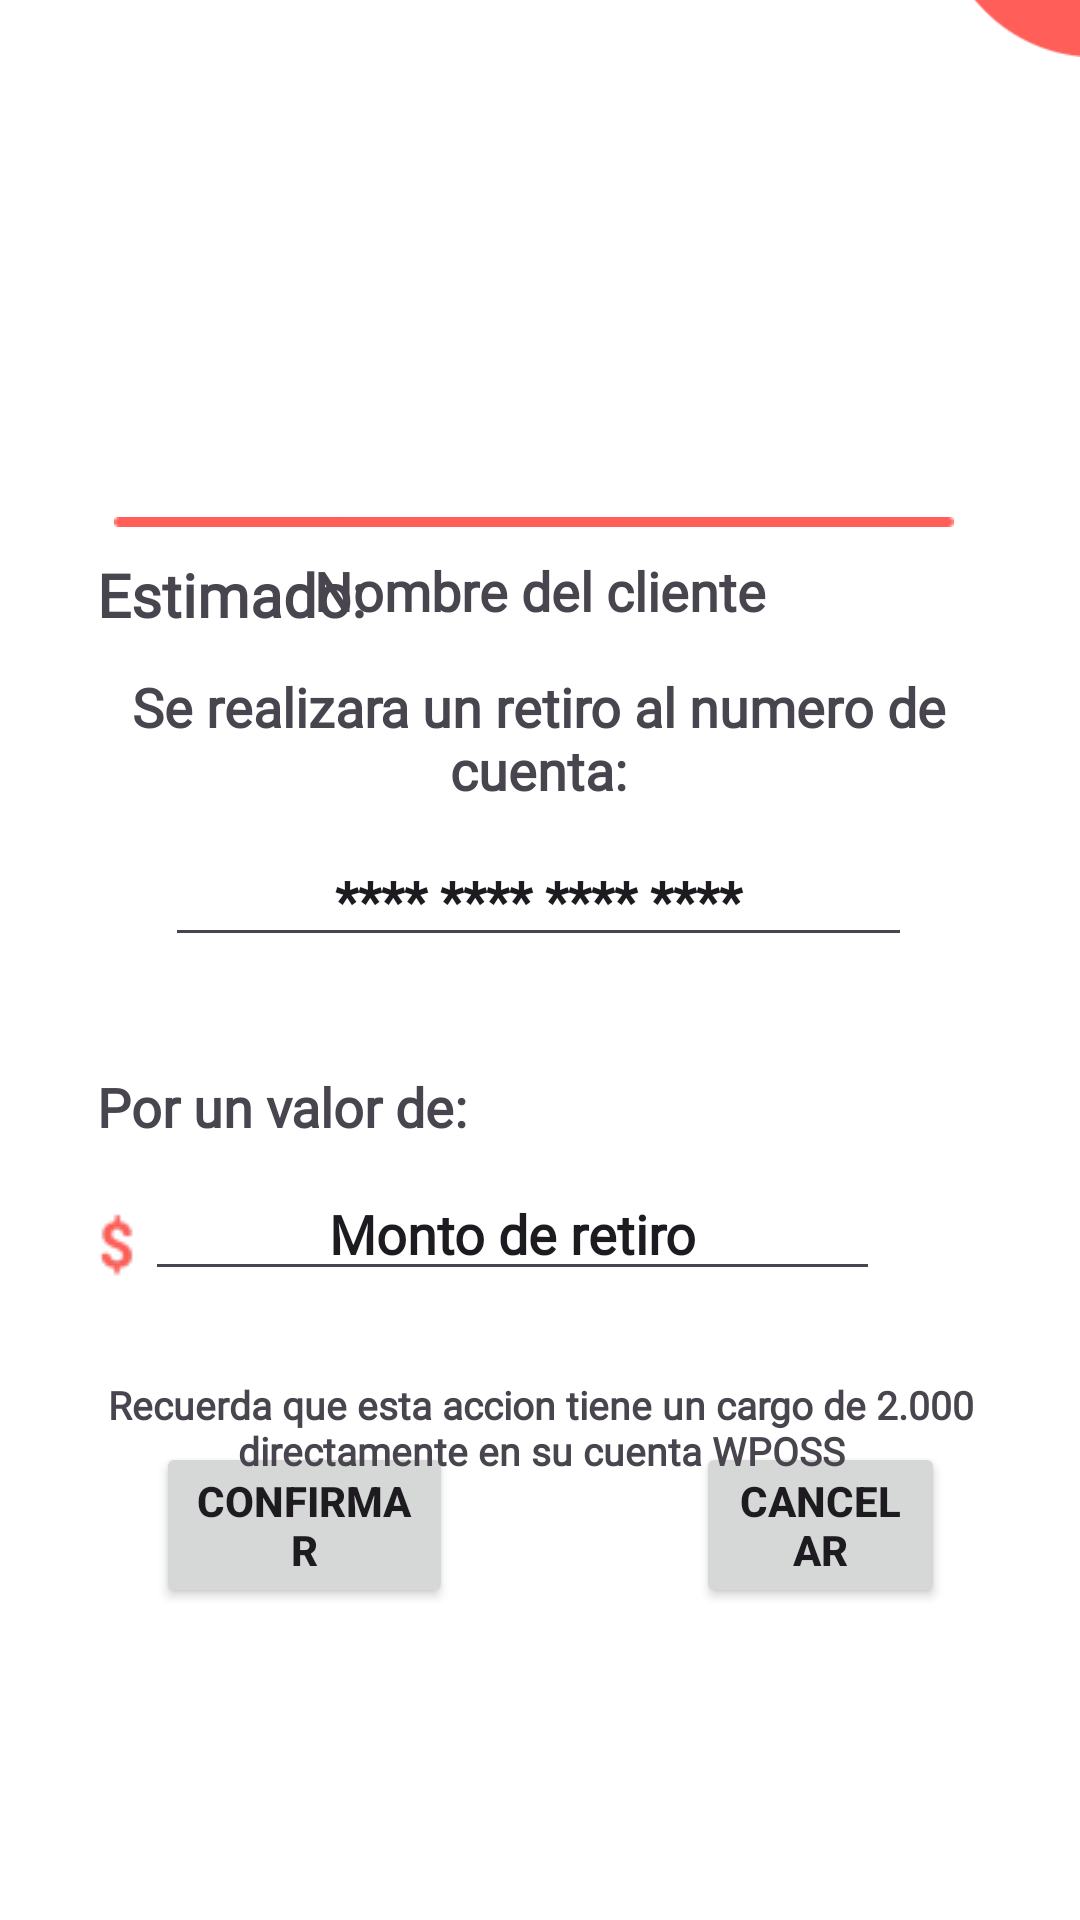

Android layout source for this screen:
<!-- AndroidManifest.xml: application theme Theme.CorresponsalApp -->
<!-- res/layout/confirmar_retiro.xml -->
<?xml version="1.0" encoding="utf-8"?>
<androidx.constraintlayout.widget.ConstraintLayout xmlns:android="http://schemas.android.com/apk/res/android"
    xmlns:app="http://schemas.android.com/apk/res-auto"
    xmlns:tools="http://schemas.android.com/tools"
    android:layout_width="match_parent"
    android:layout_height="match_parent">


    <include
        android:id="@+id/include"
        layout="@layout/vista_reutilizar_corresponsal"
        android:layout_width="match_parent"
        android:layout_height="match_parent"
        tools:layout_editor_absoluteX="0dp"
        tools:layout_editor_absoluteY="0dp" />


    <TextView
        android:id="@+id/tyhhyh"
        android:layout_width="101dp"
        android:layout_height="25dp"
        android:fontFamily="@font/ubuntumedium"
        android:text="Estimado:"
        android:textSize="20dp"
        android:textStyle="bold"
        app:layout_constraintBottom_toBottomOf="parent"
        app:layout_constraintEnd_toEndOf="parent"
        app:layout_constraintHorizontal_bias="0.125"
        app:layout_constraintStart_toStartOf="parent"
        app:layout_constraintTop_toTopOf="parent"
        app:layout_constraintVertical_bias="0.3" />


    <TextView
        android:id="@+id/nombreRealizaPago"
        android:layout_width="237dp"
        android:layout_height="25dp"
        android:fontFamily="@font/ubuntumedium"
        android:text="@string/nombredelcliente"
        android:textSize="18dp"
        android:textStyle="bold"
        app:layout_constraintBottom_toBottomOf="parent"
        app:layout_constraintEnd_toEndOf="parent"
        app:layout_constraintHorizontal_bias="0.85"
        app:layout_constraintStart_toStartOf="parent"
        app:layout_constraintTop_toTopOf="parent"
        app:layout_constraintVertical_bias="0.3" />

    <TextView
        android:id="@+id/textView3"
        android:layout_width="317dp"
        android:layout_height="58dp"
        android:fontFamily="@font/ubuntumedium"
        android:text="Se realizara un retiro al numero de cuenta:"
        android:textAlignment="center"
        android:textSize="18dp"
        android:textStyle="bold"
        app:layout_constraintBottom_toBottomOf="parent"
        app:layout_constraintEnd_toEndOf="parent"
        app:layout_constraintHorizontal_bias="0.489"
        app:layout_constraintStart_toStartOf="parent"
        app:layout_constraintTop_toTopOf="parent"
        app:layout_constraintVertical_bias="0.384" />

    <ImageView
        android:id="@+id/imageView13"
        android:layout_width="wrap_content"
        android:layout_height="wrap_content"
        app:layout_constraintBottom_toBottomOf="parent"
        app:layout_constraintEnd_toEndOf="parent"
        app:layout_constraintHorizontal_bias="0.073"
        app:layout_constraintStart_toStartOf="parent"
        app:layout_constraintTop_toTopOf="parent"
        app:layout_constraintVertical_bias="0.656"
        app:srcCompat="@drawable/money" />

    <EditText
        android:id="@+id/numCuotasPagoTarjeta"
        android:layout_width="245dp"
        android:layout_height="39dp"
        android:fontFamily="@font/ubuntumedium"
        android:text="Monto de retiro"
        android:textAlignment="center"
        android:textStyle="bold"
        app:layout_constraintBottom_toBottomOf="parent"
        app:layout_constraintEnd_toEndOf="parent"
        app:layout_constraintHorizontal_bias="0.421"
        app:layout_constraintStart_toStartOf="parent"
        app:layout_constraintTop_toTopOf="parent"
        app:layout_constraintVertical_bias="0.651" />

    <EditText
        android:id="@+id/TarjetaPagonum"
        android:layout_width="249dp"
        android:layout_height="38dp"
        android:fontFamily="@font/ubuntumedium"
        android:text="**** **** **** ****"
        android:textAlignment="center"
        android:textSize="18dp"
        android:textStyle="bold"
        app:layout_constraintBottom_toBottomOf="parent"
        app:layout_constraintEnd_toEndOf="parent"
        app:layout_constraintHorizontal_bias="0.496"
        app:layout_constraintStart_toStartOf="parent"
        app:layout_constraintTop_toTopOf="parent"
        app:layout_constraintVertical_bias="0.467" />

    <TextView
        android:id="@+id/nombrdscsealizaPago"
        android:layout_width="237dp"
        android:layout_height="25dp"
        android:fontFamily="@font/ubuntumedium"
        android:text="Por un valor de:"
        android:textSize="18dp"
        android:textStyle="bold"
        app:layout_constraintBottom_toBottomOf="parent"
        app:layout_constraintEnd_toEndOf="parent"
        app:layout_constraintHorizontal_bias="0.264"
        app:layout_constraintStart_toStartOf="parent"
        app:layout_constraintTop_toTopOf="parent"
        app:layout_constraintVertical_bias="0.58"
    />


    <TextView
        android:id="@+id/textViewrfserf3"
        android:layout_width="313dp"
        android:layout_height="33dp"
        android:fontFamily="@font/ubuntumedium"
        android:text="Recuerda que esta accion tiene un cargo de 2.000 directamente en su cuenta WPOSS"
        android:textAlignment="center"
        android:textSize="13dp"
        android:textStyle="bold"
        app:layout_constraintBottom_toBottomOf="parent"
        app:layout_constraintEnd_toEndOf="parent"
        app:layout_constraintHorizontal_bias="0.51"
        app:layout_constraintStart_toStartOf="parent"
        app:layout_constraintTop_toTopOf="parent"
        app:layout_constraintVertical_bias="0.757" />


</androidx.constraintlayout.widget.ConstraintLayout>
<!-- res/layout/vista_reutilizar_corresponsal.xml (included above) -->
<?xml version="1.0" encoding="utf-8"?>
<RelativeLayout xmlns:android="http://schemas.android.com/apk/res/android"
    xmlns:app="http://schemas.android.com/apk/res-auto"
    android:layout_width="match_parent"
    android:layout_height="match_parent"
    android:background="@color/white">


    <include
        layout="@layout/vista_reutilizar"
        android:layout_width="match_parent"
        android:layout_height="match_parent"
        android:background="#FFFFFF" />

    <ImageView
        android:id="@+id/optionsAdmin"
        android:layout_width="50dp"
        android:layout_height="wrap_content"
        android:layout_alignParentStart="true"
        android:layout_alignParentTop="true"
        android:layout_marginStart="340dp"
        android:layout_marginTop="19dp"
        android:onClick="mostrarMenuCorresponsal"
        app:srcCompat="@drawable/options" />


    <TextView
        android:id="@+id/tvNombreCorresponsal"
        android:layout_width="wrap_content"
        android:layout_height="wrap_content"
        android:layout_alignParentStart="true"
        android:layout_alignParentEnd="true"
        android:layout_alignParentBottom="true"
        android:layout_marginStart="18dp"
        android:layout_marginEnd="141dp"
        android:layout_marginBottom="700dp"
        android:fontFamily="@font/ubuntumedium"
        android:hint="@string/nombreCorresponsal"
        android:textColor="#FF5F58"
        android:textColorHint="#FF5F58"
        android:textSize="20dp"
        android:textStyle="bold" />

    <TextView
        android:id="@+id/tvSaldoCorresponsal"
        android:layout_width="wrap_content"
        android:layout_height="wrap_content"
        android:layout_alignParentStart="true"
        android:layout_alignParentEnd="true"
        android:layout_alignParentBottom="true"
        android:layout_marginStart="19dp"
        android:layout_marginEnd="195dp"
        android:layout_marginBottom="681dp"
        android:fontFamily="@font/ubuntumedium"
        android:hint="@string/saldoCorresponsal"
        android:textColor="#FF5F58"
        android:textColorHint="#FF5F58"
        android:textSize="13dp" />

    <TextView
        android:id="@+id/tvCuentaCorresponsal"
        android:layout_width="wrap_content"
        android:layout_height="wrap_content"
        android:layout_alignParentStart="true"
        android:layout_alignParentEnd="true"
        android:layout_alignParentBottom="true"
        android:layout_marginStart="19dp"
        android:layout_marginEnd="195dp"
        android:layout_marginBottom="659dp"
        android:fontFamily="@font/ubuntumedium"
        android:hint="@string/cuentaCorresponsal"
        android:textColor="#FF5F58"
        android:textColorHint="#FF5F58"
        android:textSize="13dp" />

    <Button
        android:id="@+id/btnConfirmarReutilizar"
        android:layout_width="150dp"
        android:layout_height="wrap_content"
        android:layout_alignParentStart="true"
        android:layout_alignParentEnd="true"
        android:layout_alignParentBottom="true"
        android:layout_marginStart="52dp"
        android:layout_marginEnd="209dp"
        android:layout_marginBottom="104dp"
        android:text="@string/btnConfirmar"
        android:textStyle="bold" />

    <Button
        android:id="@+id/btnCancelarReutilizar"
        android:layout_width="135dp"
        android:layout_height="wrap_content"
        android:layout_alignParentStart="true"
        android:layout_alignParentEnd="true"
        android:layout_alignParentBottom="true"
        android:layout_marginStart="232dp"
        android:layout_marginEnd="45dp"
        android:layout_marginBottom="104dp"
        android:text="@string/btnCancelar"
        android:textStyle="bold" />

    <TextView
        android:id="@+id/tvReutiilizarCorresponsal"
        android:layout_width="wrap_content"
        android:layout_height="wrap_content"
        android:layout_alignParentStart="true"
        android:layout_alignParentTop="true"
        android:layout_alignParentEnd="true"
        android:layout_alignParentBottom="true"
        android:layout_marginStart="78dp"
        android:layout_marginTop="135dp"
        android:layout_marginEnd="77dp"
        android:layout_marginBottom="564dp"
        android:fontFamily="@font/ubuntumedium"
        android:text="TextView"
        android:textAlignment="center"
        android:textSize="24sp"
        android:textStyle="bold" />

    <ImageView
        android:id="@+id/imgReutiilizarCorres"
        android:layout_width="330dp"
        android:layout_height="10dp"
        android:layout_alignParentStart="true"
        android:layout_alignParentTop="true"
        android:layout_alignParentEnd="true"
        android:layout_marginStart="38dp"
        android:layout_marginTop="169dp"
        android:layout_marginEnd="42dp"
        app:srcCompat="@drawable/vectangle" />


</RelativeLayout>
<!-- res/layout/vista_reutilizar.xml (included above) -->
<?xml version="1.0" encoding="utf-8"?>
<RelativeLayout
    xmlns:android="http://schemas.android.com/apk/res/android"
    xmlns:app="http://schemas.android.com/apk/res-auto"
    xmlns:tools="http://schemas.android.com/tools"
    android:layout_width="match_parent"
    android:layout_height="match_parent">

    <ImageView
        android:id="@+id/imageView"
        android:layout_width="181dp"
        android:layout_height="wrap_content"
        android:layout_alignParentStart="true"
        android:layout_alignParentTop="true"
        android:layout_alignParentEnd="true"
        android:layout_alignParentBottom="true"
        android:layout_marginStart="300dp"
        android:layout_marginTop="-91dp"
        android:layout_marginEnd="-70dp"
        android:layout_marginBottom="621dp"
        app:srcCompat="@drawable/type" />

    <ImageView
        android:id="@+id/imageView2"
        android:layout_width="129dp"
        android:layout_height="128dp"
        android:layout_alignParentStart="true"
        android:layout_alignParentTop="true"
        android:layout_alignParentEnd="true"
        android:layout_alignParentBottom="true"
        android:layout_marginStart="-63dp"
        android:layout_marginTop="672dp"
        android:layout_marginEnd="344dp"
        android:layout_marginBottom="-69dp"
        app:srcCompat="@drawable/bttonrectangle" />


    <ImageView
        android:id="@+id/volveritem"
        android:layout_width="50dp"
        android:layout_height="wrap_content"
        android:layout_alignParentStart="true"
        android:layout_alignParentTop="true"
        android:layout_marginStart="341dp"
        android:layout_marginTop="4dp"
        app:srcCompat="@drawable/back" />

</RelativeLayout>
<!-- resources referenced by this layout -->
<resources>
  <color name="white">#FFFFFFFF</color>
  <!-- drawable back: png bitmap (drawable-v24, 1670 bytes) -->
  <!-- drawable bttonrectangle: png bitmap (drawable-v24, 4358 bytes) -->
  <!-- drawable money: png bitmap (drawable-v24, 813 bytes) -->
  <!-- drawable options: png bitmap (drawable-v24, 568 bytes) -->
  <!-- drawable type: png bitmap (drawable-v24, 5830 bytes) -->
  <!-- drawable vectangle: png bitmap (drawable-v24, 601 bytes) -->
  <string name="btnCancelar">Cancelar</string>
  <string name="btnConfirmar">Confirmar</string>
  <string name="cuentaCorresponsal"># Cuenta Corresponsal</string>
  <string name="nombreCorresponsal">Nombre Corresponsal</string>
  <string name="nombredelcliente">Nombre del cliente</string>
  <string name="saldoCorresponsal">$ Saldo Corresponsal</string>
  <style name="Theme.CorresponsalApp" parent="Theme.Material3.Light.NoActionBar">
          
          <item name="colorPrimary">@color/colorlayoutinputs</item>
          <item name="colorPrimaryVariant">@color/purple_700</item>
          <item name="colorOnPrimary">@color/white</item>
          
          <item name="colorSecondary">@color/teal_200</item>
          <item name="colorSecondaryVariant">@color/teal_700</item>
          <item name="colorOnSecondary">@color/black</item>
          
          <item name="android:statusBarColor" tools:targetApi="l">?attr/colorPrimaryVariant</item>
          
      </style>
  <color name="colorlayoutinputs">#FF5F58</color>
  <color name="purple_700">#FF3700B3</color>
  <color name="teal_200">#FF03DAC5</color>
  <color name="teal_700">#FF018786</color>
  <color name="black">#FF000000</color>
</resources>
